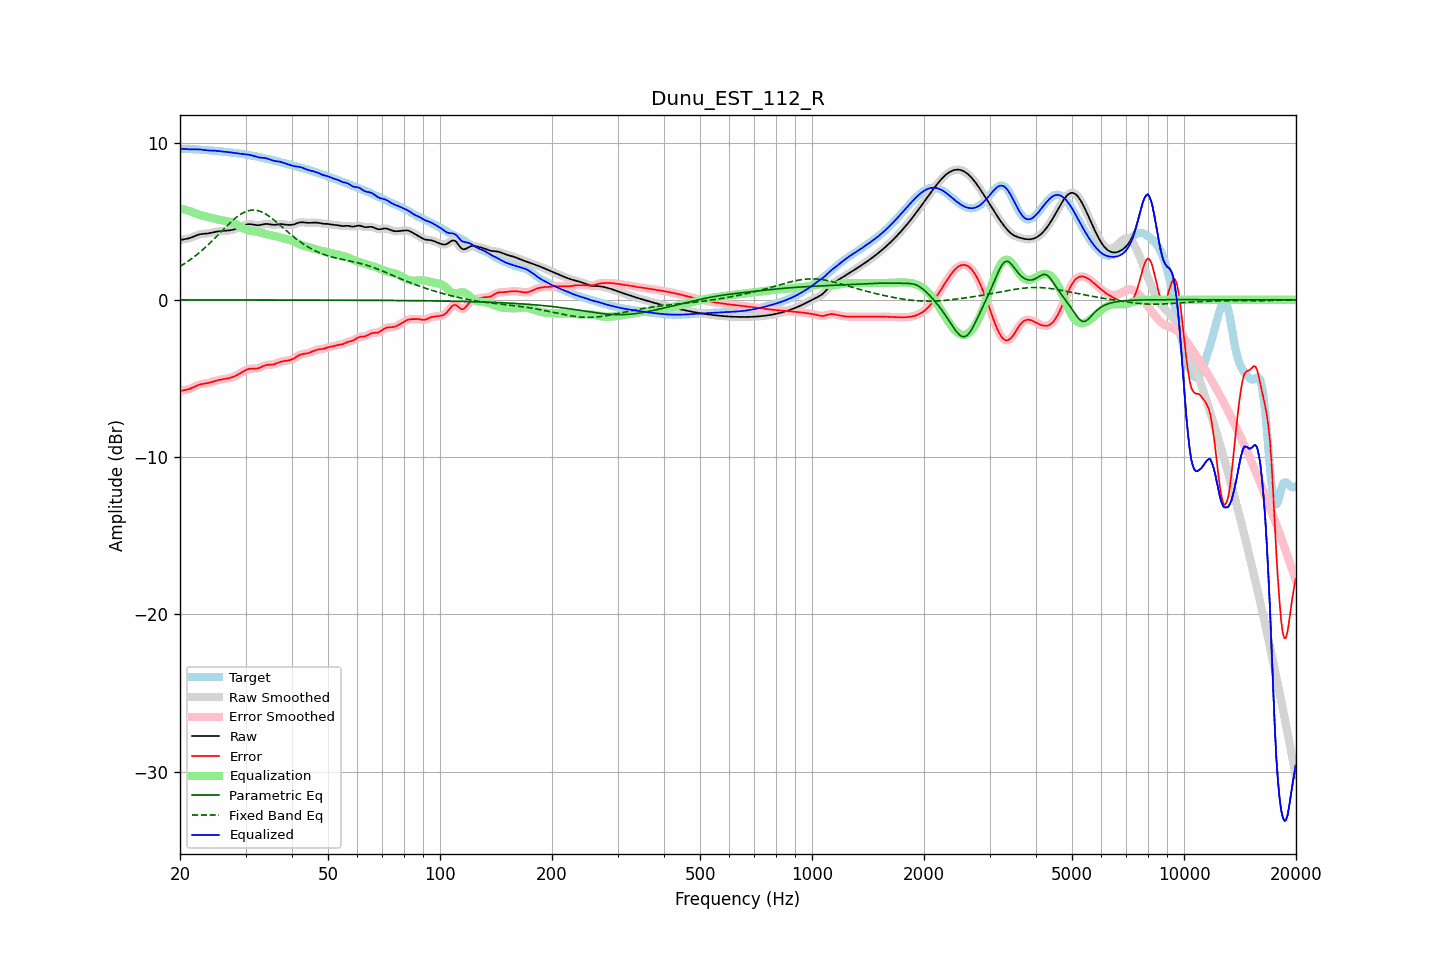

The data file committed next to this chart (first rows):
frequency, raw, error, smoothed, error_smoothed, equalization, parametric_eq, fixed_band_eq, equalized_raw, equalized_smoothed, target
20.00, 3.80, -5.80, 3.81, -5.79, 5.80, -0.00, 2.13, 9.61, 9.61, 9.60
20.20, 3.83, -5.77, 3.82, -5.78, 5.78, -0.00, 2.19, 9.61, 9.61, 9.60
20.40, 3.84, -5.75, 3.84, -5.76, 5.76, -0.00, 2.25, 9.60, 9.60, 9.60
20.61, 3.86, -5.74, 3.86, -5.74, 5.73, -0.00, 2.32, 9.60, 9.59, 9.60
20.81, 3.88, -5.72, 3.88, -5.72, 5.71, -0.00, 2.38, 9.58, 9.59, 9.60
21.02, 3.90, -5.69, 3.90, -5.69, 5.68, -0.00, 2.46, 9.58, 9.58, 9.59
21.23, 3.93, -5.66, 3.93, -5.66, 5.64, -0.00, 2.53, 9.57, 9.57, 9.59
21.44, 3.96, -5.62, 3.96, -5.62, 5.61, -0.00, 2.60, 9.57, 9.58, 9.58
21.66, 4.01, -5.57, 4.00, -5.58, 5.57, -0.00, 2.68, 9.58, 9.57, 9.58
21.87, 4.05, -5.53, 4.05, -5.53, 5.53, -0.00, 2.76, 9.57, 9.57, 9.57
22.09, 4.09, -5.48, 4.09, -5.48, 5.48, -0.00, 2.83, 9.57, 9.57, 9.57
22.31, 4.13, -5.43, 4.13, -5.43, 5.44, -0.00, 2.92, 9.57, 9.57, 9.56
22.54, 4.16, -5.40, 4.16, -5.40, 5.41, -0.00, 3.00, 9.57, 9.57, 9.55
22.76, 4.18, -5.37, 4.18, -5.37, 5.38, -0.00, 3.09, 9.56, 9.56, 9.55
22.99, 4.20, -5.34, 4.19, -5.34, 5.35, -0.00, 3.18, 9.55, 9.55, 9.54
23.22, 4.20, -5.33, 4.20, -5.33, 5.33, -0.00, 3.27, 9.53, 9.53, 9.53
23.45, 4.21, -5.31, 4.21, -5.31, 5.31, -0.00, 3.36, 9.52, 9.52, 9.52
23.69, 4.22, -5.29, 4.22, -5.29, 5.29, -0.00, 3.46, 9.51, 9.51, 9.52
23.92, 4.24, -5.27, 4.24, -5.27, 5.26, -0.00, 3.55, 9.50, 9.50, 9.51
24.16, 4.26, -5.25, 4.26, -5.25, 5.24, -0.00, 3.65, 9.49, 9.50, 9.50
24.40, 4.28, -5.22, 4.28, -5.22, 5.21, -0.00, 3.75, 9.49, 9.49, 9.50
24.65, 4.30, -5.18, 4.30, -5.18, 5.18, -0.00, 3.85, 9.49, 9.49, 9.49
24.89, 4.33, -5.15, 4.33, -5.15, 5.16, -0.00, 3.96, 9.48, 9.48, 9.48
25.14, 4.34, -5.12, 4.34, -5.12, 5.13, -0.00, 4.06, 9.47, 9.47, 9.47
25.39, 4.36, -5.10, 4.36, -5.10, 5.10, -0.00, 4.16, 9.46, 9.46, 9.46
25.65, 4.37, -5.08, 4.37, -5.08, 5.08, -0.00, 4.27, 9.45, 9.45, 9.45
25.91, 4.38, -5.06, 4.38, -5.06, 5.06, -0.00, 4.37, 9.44, 9.44, 9.43
26.16, 4.38, -5.04, 4.38, -5.04, 5.04, -0.00, 4.48, 9.43, 9.43, 9.43
26.43, 4.39, -5.03, 4.39, -5.03, 5.03, -0.00, 4.58, 9.42, 9.42, 9.42
26.69, 4.40, -5.01, 4.40, -5.01, 5.01, -0.00, 4.68, 9.41, 9.41, 9.41
26.96, 4.41, -4.99, 4.41, -4.99, 4.99, -0.00, 4.79, 9.40, 9.40, 9.40
27.23, 4.42, -4.96, 4.42, -4.96, 4.96, -0.00, 4.88, 9.38, 9.38, 9.39
27.50, 4.44, -4.94, 4.44, -4.93, 4.93, -0.00, 4.98, 9.37, 9.37, 9.38
27.77, 4.46, -4.90, 4.46, -4.90, 4.89, -0.00, 5.07, 9.36, 9.36, 9.36
28.05, 4.49, -4.86, 4.49, -4.86, 4.85, -0.00, 5.16, 9.34, 9.34, 9.35
28.33, 4.53, -4.81, 4.53, -4.81, 4.80, -0.00, 5.24, 9.33, 9.33, 9.33
28.62, 4.56, -4.75, 4.56, -4.75, 4.75, -0.01, 5.33, 9.31, 9.31, 9.32
28.90, 4.61, -4.69, 4.61, -4.69, 4.69, -0.01, 5.40, 9.30, 9.30, 9.30
29.19, 4.65, -4.63, 4.65, -4.63, 4.63, -0.01, 5.46, 9.28, 9.28, 9.29
29.48, 4.70, -4.57, 4.70, -4.57, 4.57, -0.01, 5.52, 9.27, 9.27, 9.27
29.78, 4.74, -4.51, 4.74, -4.51, 4.52, -0.01, 5.58, 9.26, 9.26, 9.26
30.08, 4.78, -4.46, 4.78, -4.46, 4.47, -0.01, 5.62, 9.25, 9.25, 9.24
30.38, 4.81, -4.42, 4.81, -4.42, 4.44, -0.01, 5.66, 9.24, 9.24, 9.23
30.68, 4.82, -4.39, 4.82, -4.39, 4.41, -0.01, 5.68, 9.23, 9.23, 9.21
30.99, 4.81, -4.38, 4.81, -4.38, 4.39, -0.01, 5.70, 9.21, 9.21, 9.19
31.30, 4.80, -4.37, 4.80, -4.37, 4.38, -0.01, 5.71, 9.18, 9.18, 9.17
31.61, 4.78, -4.37, 4.78, -4.37, 4.37, -0.01, 5.71, 9.15, 9.15, 9.15
31.93, 4.76, -4.37, 4.76, -4.37, 4.35, -0.01, 5.70, 9.11, 9.12, 9.13
32.24, 4.75, -4.36, 4.75, -4.36, 4.34, -0.01, 5.69, 9.09, 9.09, 9.11
32.57, 4.75, -4.34, 4.75, -4.34, 4.31, -0.01, 5.66, 9.06, 9.06, 9.09
32.89, 4.76, -4.30, 4.77, -4.30, 4.28, -0.01, 5.62, 9.05, 9.05, 9.06
33.22, 4.79, -4.25, 4.79, -4.25, 4.25, -0.01, 5.58, 9.04, 9.04, 9.04
33.55, 4.81, -4.20, 4.81, -4.21, 4.22, -0.01, 5.53, 9.03, 9.03, 9.01
33.89, 4.83, -4.16, 4.82, -4.17, 4.19, -0.01, 5.48, 9.02, 9.02, 8.99
34.23, 4.83, -4.14, 4.83, -4.14, 4.17, -0.01, 5.41, 8.99, 8.99, 8.97
34.57, 4.82, -4.13, 4.82, -4.13, 4.14, -0.01, 5.35, 8.96, 8.96, 8.95
34.92, 4.80, -4.12, 4.80, -4.12, 4.12, -0.01, 5.27, 8.92, 8.92, 8.92
35.27, 4.78, -4.12, 4.79, -4.12, 4.10, -0.01, 5.20, 8.89, 8.89, 8.90
35.62, 4.77, -4.11, 4.78, -4.10, 4.08, -0.01, 5.12, 8.85, 8.86, 8.88
35.97, 4.77, -4.08, 4.78, -4.08, 4.06, -0.01, 5.03, 8.83, 8.83, 8.85
... 635 more rows
